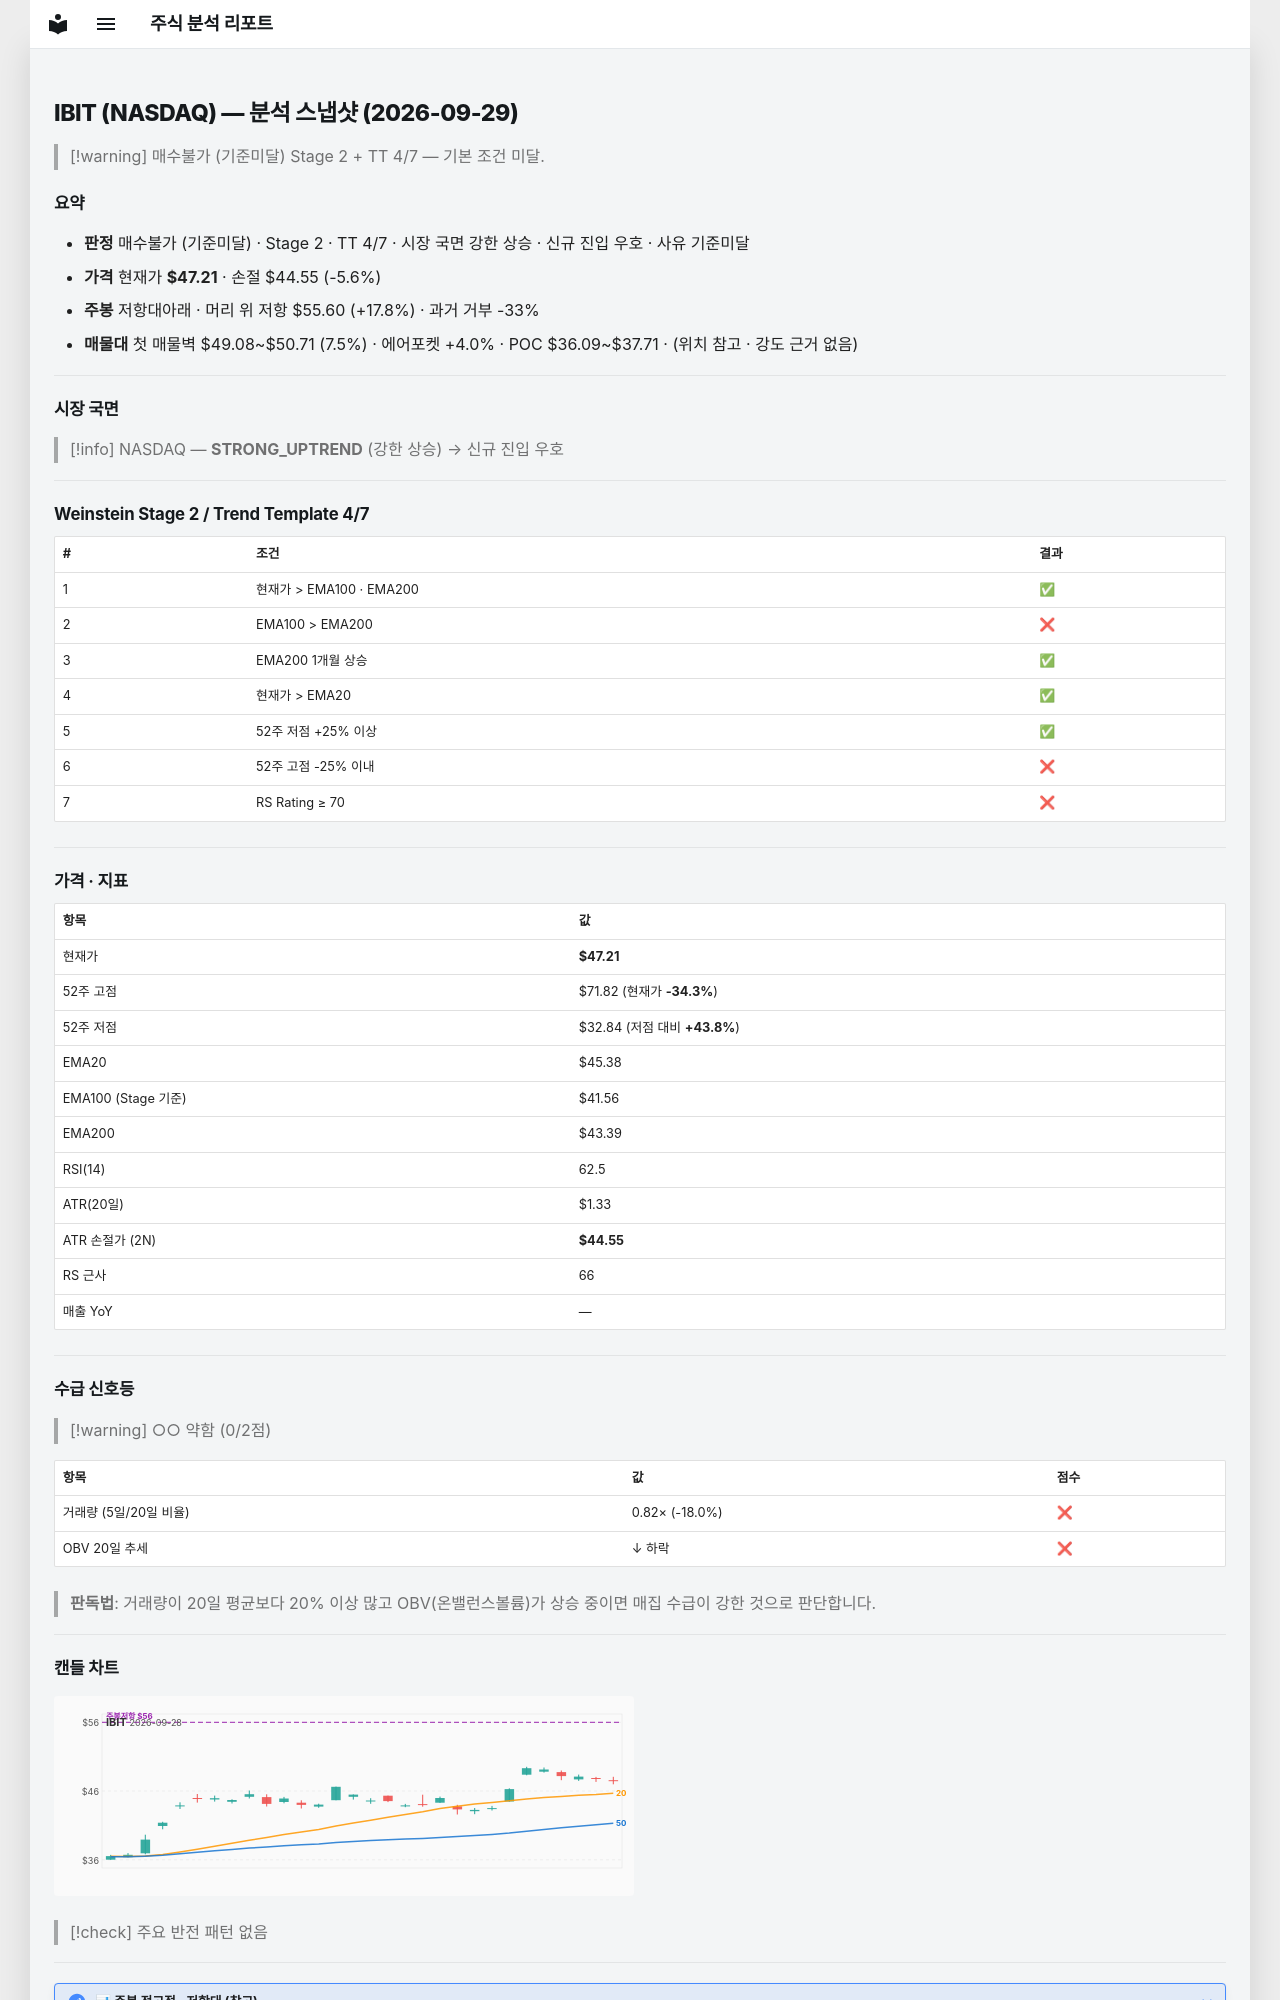

repository: soloandco/stock-reports · page: snapshots/IBIT-2026-09-29/index.html · generator: mkdocs

---
type: analysis-snapshot
title: IBIT 분석 스냅샷
ticker: IBIT
market: NASDAQ
created: 2026-09-29
updated: 2026-09-29
bar-date: 2026-09-28
verdict: 매수불가
verdict-reason: 기준미달
real-rr: 3.15
sma50-gap-pct: 4.0
weekly-position: 저항대아래
weekly-overhead-price: 55.60
weekly-overhead-pct: 17.8
stage: 2
trend-template-score: 4
tt-max: 7
ma-set: ema-20-100-200
price: 47.209999084472656
stop-price: 44.550676146998846
market-regime: STRONG_UPTREND
supply-demand-score: 0/2
supply-demand-label: 약함
status: tracking
tags:
  - stock-agent
  - watchlist
  - IBIT
  - analysis
related:
  - "[[analysis-template]]"
---

# IBIT (NASDAQ) — 분석 스냅샷 (2026-09-29)

> [!warning] 매수불가 (기준미달)
> Stage 2 + TT 4/7 — 기본 조건 미달.

## 요약

- **판정** 매수불가 (기준미달) · Stage 2 · TT 4/7 · 시장 국면 강한 상승 · 신규 진입 우호 · 사유 기준미달
- **가격** 현재가 **$47.21** · 손절 $44.55 (-5.6%)
- **주봉** 저항대아래 · 머리 위 저항 $55.60 (+17.8%) · 과거 거부 -33%
- **매물대** 첫 매물벽 $49.08~$50.71 (7.5%) · 에어포켓 +4.0% · POC $36.09~$37.71 · (위치 참고 · 강도 근거 없음)

---

## 시장 국면

> [!info] NASDAQ — **STRONG_UPTREND** (강한 상승) → 신규 진입 우호

---

## Weinstein Stage 2 / Trend Template 4/7

| # | 조건 | 결과 |
|---|------|------|
| 1 | 현재가 > EMA100 · EMA200 | ✅ |
| 2 | EMA100 > EMA200 | ❌ |
| 3 | EMA200 1개월 상승 | ✅ |
| 4 | 현재가 > EMA20 | ✅ |
| 5 | 52주 저점 +25% 이상 | ✅ |
| 6 | 52주 고점 -25% 이내 | ❌ |
| 7 | RS Rating ≥ 70 | ❌ |

---

## 가격 · 지표

| 항목 | 값 |
|------|---|
| 현재가 | **$47.21** |
| 52주 고점 | $71.82 (현재가 **-34.3%**) |
| 52주 저점 | $32.84 (저점 대비 **+43.8%**) |
| EMA20 | $45.38 |
| EMA100 (Stage 기준) | $41.56 |
| EMA200 | $43.39 |
| RSI(14) | 62.5 |
| ATR(20일) | $1.33 |
| ATR 손절가 (2N) | **$44.55** |
| RS 근사 | 66 |
| 매출 YoY | — |

---
## 수급 신호등

> [!warning] ○○ 약함 (0/2점)

| 항목 | 값 | 점수 |
|------|------|------|
| 거래량 (5일/20일 비율) | 0.82× (-18.0%) | ❌ |
| OBV 20일 추세 | ↓ 하락 | ❌ |

> **판독법**: 거래량이 20일 평균보다 20% 이상 많고 OBV(온밸런스볼륨)가 상승 중이면 매집 수급이 강한 것으로 판단합니다.

---
